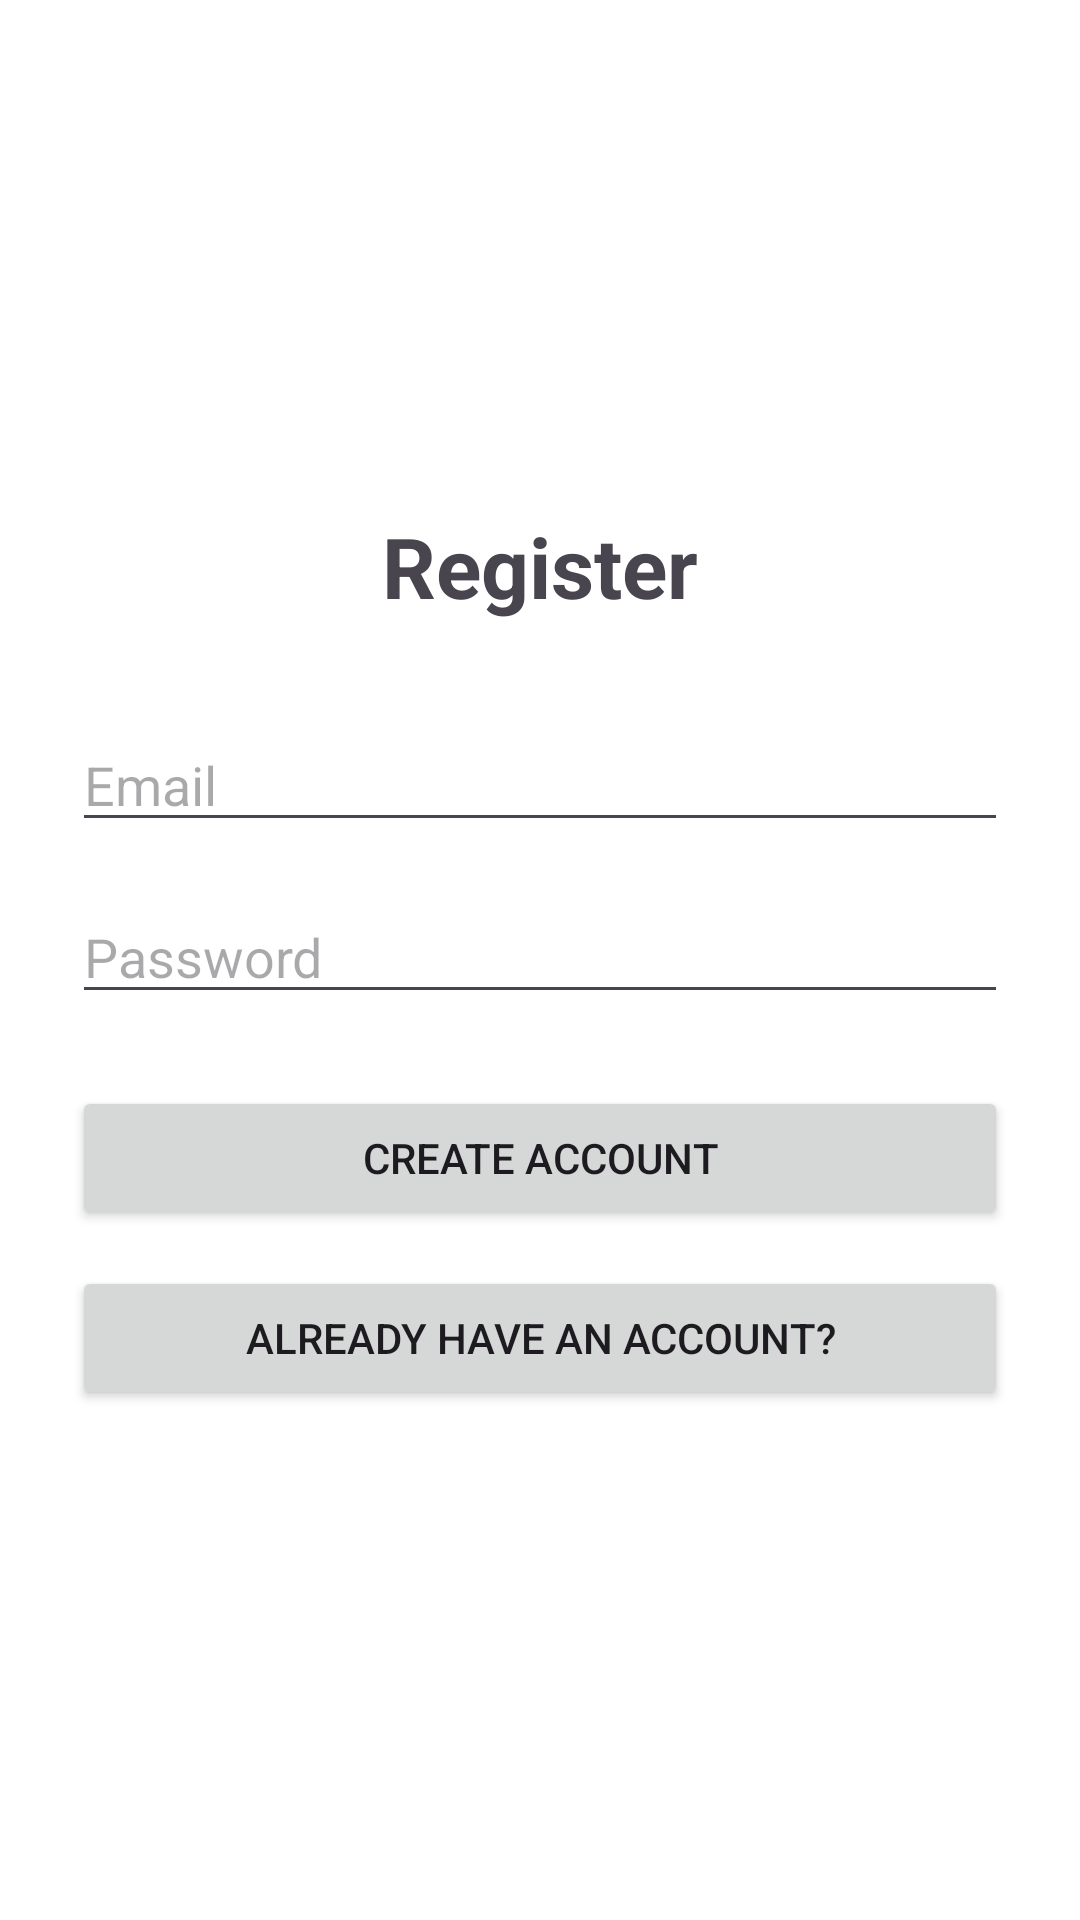

Here is an Android app screen rendered from its layout file. Give the layout XML and the strings, colors and styles it references.
<!-- AndroidManifest.xml: application theme Theme.DawgPool -->
<!-- res/layout/fragment_register.xml -->
<?xml version="1.0" encoding="utf-8"?>
<LinearLayout xmlns:android="http://schemas.android.com/apk/res/android"
    android:layout_width="match_parent"
    android:layout_height="match_parent"
    android:orientation="vertical"
    android:padding="24dp"
    android:gravity="center"
    android:background="@android:color/white">

    <TextView
        android:id="@+id/registerHeading"
        android:layout_width="wrap_content"
        android:layout_height="wrap_content"
        android:text="Register"
        android:textSize="28sp"
        android:textStyle="bold"
        android:layout_marginBottom="32dp" />

    <EditText
        android:id="@+id/registerEmail"
        android:layout_width="match_parent"
        android:layout_height="wrap_content"
        android:hint="Email"
        android:inputType="textEmailAddress"
        android:layout_marginBottom="16dp" />

    <EditText
        android:id="@+id/registerPassword"
        android:layout_width="match_parent"
        android:layout_height="wrap_content"
        android:hint="Password"
        android:inputType="textPassword"
        android:layout_marginBottom="24dp" />

    <Button
        android:id="@+id/registerButton"
        android:layout_width="match_parent"
        android:layout_height="wrap_content"
        android:text="Create Account"
        android:layout_marginBottom="12dp" />

    <Button
        android:id="@+id/goToLoginButton"
        android:layout_width="match_parent"
        android:layout_height="wrap_content"
        android:text="Already have an account?" />

</LinearLayout>
<!-- resources referenced by this layout -->
<resources>
  <style name="Theme.DawgPool" parent="Base.Theme.DawgPool" />
  <style name="Base.Theme.DawgPool" parent="Theme.Material3.DayNight.NoActionBar">
          
          
      </style>
</resources>
